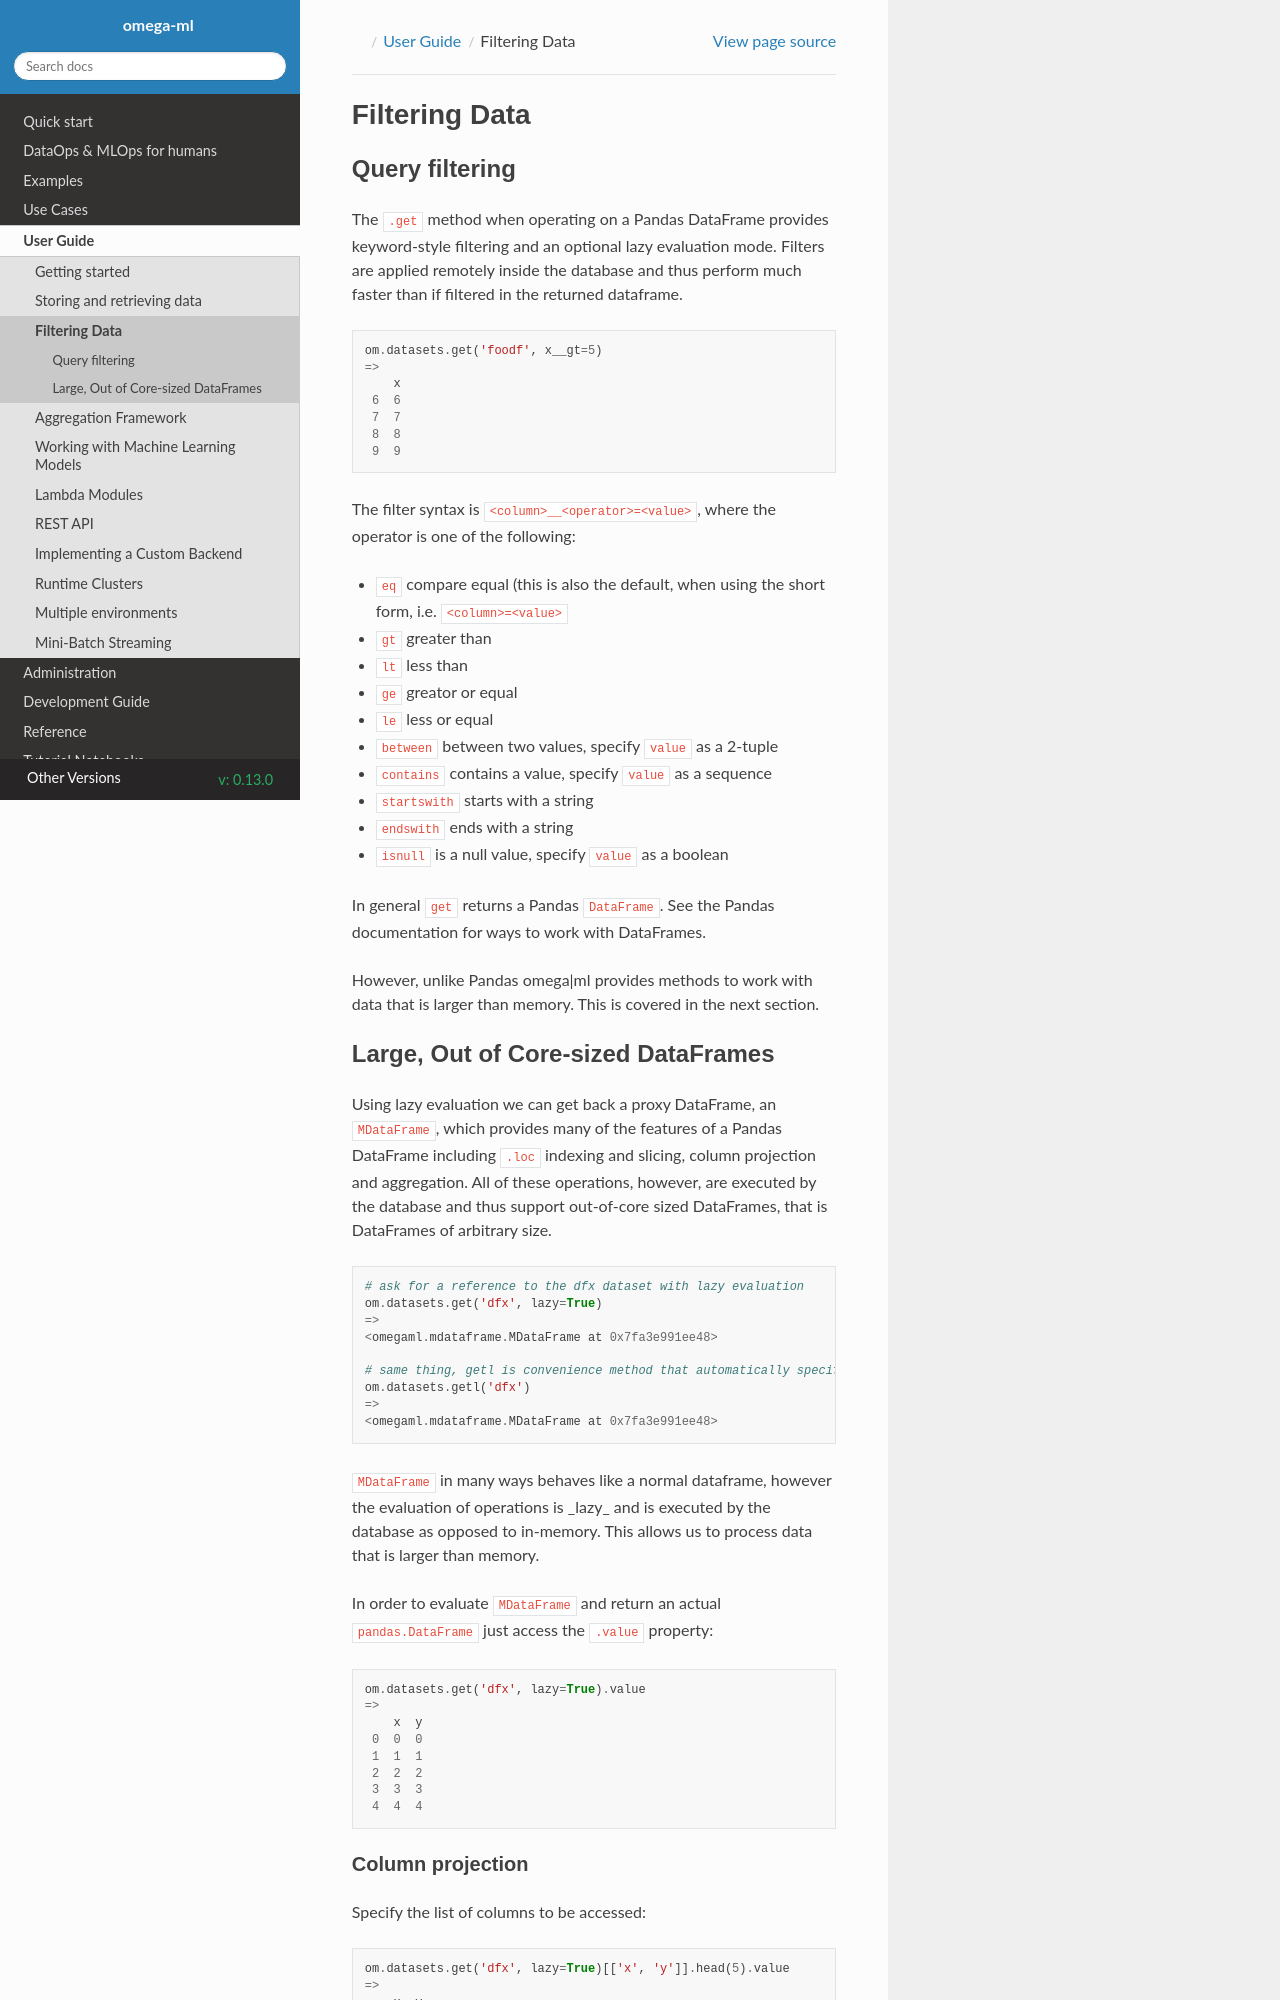

repository: omegaml/omegaml · page: docs/build/html/0.13.0/guide/filterdf.html · generator: sphinx

Filtering Data
==============

Query filtering
+++++++++++++++

The :code:`.get` method when operating on a Pandas DataFrame provides
keyword-style filtering and an optional lazy evaluation mode. Filters are
applied remotely inside the database and thus perform much faster than if
filtered in the returned dataframe.

.. code::

   om.datasets.get('foodf', x__gt=5)
   =>
       x
    6  6
    7  7
    8  8
    9  9

The filter syntax is :code:`<column>__<operator>=<value>`, where the operator
is one of the following:

* :code:`eq` compare equal (this is also the default, when using the short form, i.e.
  :code:`<column>=<value>`
* :code:`gt` greater than
* :code:`lt` less than
* :code:`gte` greator or equal
* :code:`lte` less or equal
* :code:`between` between two values, specify :code:`value` as a 2-tuple
* :code:`contains` contains a value, specify :code:`value` as a sequence
* :code:`startswith` starts with a string
* :code:`endswith` ends with a string
* :code:`isnull` is a null value, specify :code:`value` as a boolean

In general :code:`get` returns a Pandas :code:`DataFrame`. See the Pandas
documentation for ways to work with DataFrames.

However, unlike Pandas omega|ml provides methods to work with data that is
larger than memory. This is covered in the next section.

Large, Out of Core-sized DataFrames
+++++++++++++++++++++++++++++++++++

Using lazy evaluation we can get back a proxy DataFrame, an :code:`MDataFrame`,
which provides many of the features of a Pandas DataFrame including :code:`.loc`
indexing and slicing, column projection and aggregation. All of these
operations, however, are executed by the database and thus support out-of-core
sized DataFrames, that is DataFrames of arbitrary size.

.. code::

   # ask for a reference to the dfx dataset with lazy evaluation
   om.datasets.get('dfx', lazy=True)
   =>
   <omegaml.mdataframe.MDataFrame at 0x7fa3e991ee48>

   # same thing, getl is convenience method that automatically specifies lazy=True
   om.datasets.getl('dfx')
   =>
   <omegaml.mdataframe.MDataFrame at 0x7fa3e991ee48>

:code:`MDataFrame` in many ways behaves like a normal dataframe, however the
evaluation of operations is _lazy_ and is executed by the database as opposed
to in-memory. This allows us to process data that is larger than memory.

In order to evaluate :code:`MDataFrame` and return an actual
:code:`pandas.DataFrame` just access the :code:`.value` property:

.. code::

   om.datasets.get('dfx', lazy=True).value
   =>
       x  y
    0  0  0
    1  1  1
    2  2  2
    3  3  3
    4  4  4
